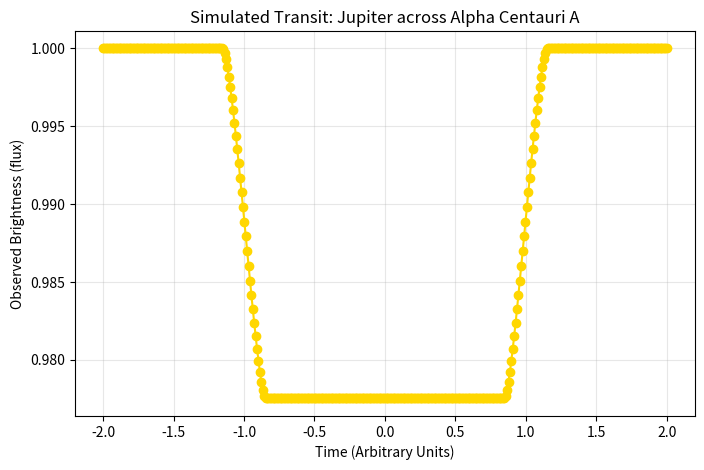

Python code for this plot:
import numpy as np
import matplotlib.pyplot as plt

class Star:
    def __init__(self, name, radius, brightness, temp):
        self.name = name
        self.radius = radius
        self.brightness = brightness
        self.temp = temp
        self.area = np.pi * radius**2

class Planet:
    def __init__(self, name, radius):
        self.name = name
        self.radius = radius
        self.area = np.pi * radius**2

def circle_overlap_area(R, r, d):
    # Return area of overlap between two circles of radii R and r separated by d
    if d >= R + r:
        return 0.0
    if d <= abs(R - r):
        return np.pi * min(R, r)**2
    # General case
    part1 = R**2 * np.arccos((d**2 + R**2 - r**2) / (2 * d * R))
    part2 = r**2 * np.arccos((d**2 + r**2 - R**2) / (2 * d * r))
    part3 = 0.5 * np.sqrt((-d + R + r) * (d + R - r) * (d - R + r) * (d + R + r))
    return part1 + part2 - part3

def simulate_transit(star, planet, impact=0.0):
    # Simulate a transit light curve by computing the projected overlap area
    time_steps = np.linspace(-2, 2, 400)  # higher resolution
    flux = []

    R = star.radius
    r = planet.radius
    v = R  # transverse velocity (in units of star radii per time unit)

    for t in time_steps:
        x = v * t  # planet center x-position (time -> position)
        y = impact * R  # impact parameter in units of R
        d = np.hypot(x, y)
        overlap = circle_overlap_area(R, r, d)
        blocked_fraction = overlap / (np.pi * R**2)
        flux.append(star.brightness * (1 - blocked_fraction))

    return time_steps, np.array(flux)

# Initialize data
sun_like = Star("Alpha Centauri A", radius=100, brightness=1.0, temp=5790)
jupiter_like = Planet("Jupiter", radius=15)

# Run the fixed function
time, flux = simulate_transit(sun_like, jupiter_like)

# Plotting
plt.figure(figsize=(8, 5))
plt.plot(time, flux, color='gold', marker='o', linestyle='-')
plt.title(f"Simulated Transit: {jupiter_like.name} across {sun_like.name}")
plt.xlabel('Time (Arbitrary Units)')
plt.ylabel('Observed Brightness (flux)')
plt.grid(True, alpha=0.3)
plt.show()